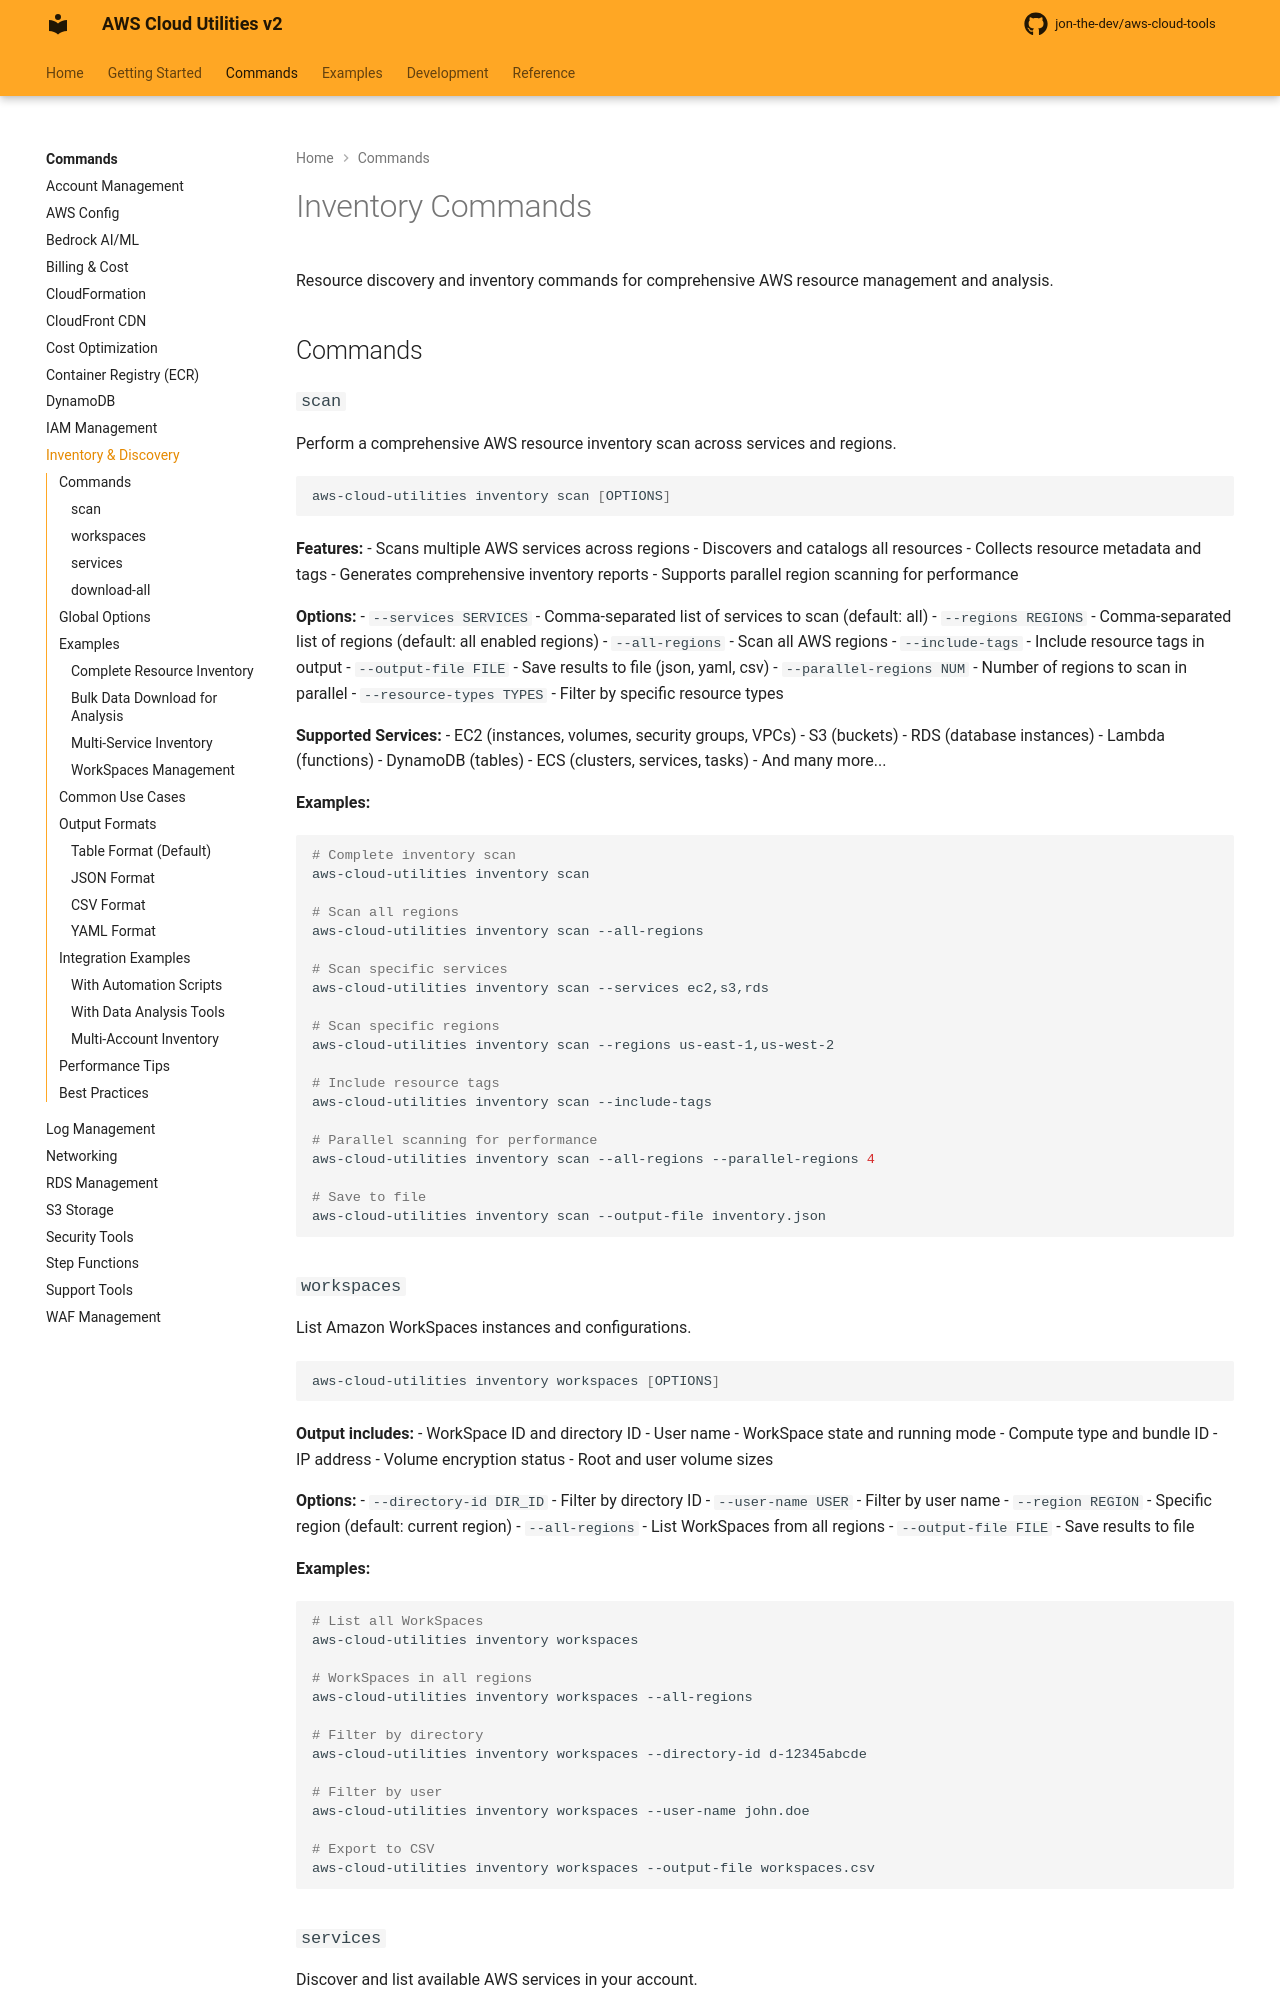

repository: jon-the-dev/aws-cloud-tools · page: commands/inventory/index.html · generator: mkdocs

# Inventory Commands

Resource discovery and inventory commands for comprehensive AWS resource management and analysis.

## Commands

### `scan`

Perform a comprehensive AWS resource inventory scan across services and regions.

```bash
aws-cloud-utilities inventory scan [OPTIONS]
```

**Features:**
- Scans multiple AWS services across regions
- Discovers and catalogs all resources
- Collects resource metadata and tags
- Generates comprehensive inventory reports
- Supports parallel region scanning for performance

**Options:**
- `--services SERVICES` - Comma-separated list of services to scan (default: all)
- `--regions REGIONS` - Comma-separated list of regions (default: all enabled regions)
- `--all-regions` - Scan all AWS regions
- `--include-tags` - Include resource tags in output
- `--output-file FILE` - Save results to file (json, yaml, csv)
- `--parallel-regions NUM` - Number of regions to scan in parallel
- `--resource-types TYPES` - Filter by specific resource types

**Supported Services:**
- EC2 (instances, volumes, security groups, VPCs)
- S3 (buckets)
- RDS (database instances)
- Lambda (functions)
- DynamoDB (tables)
- ECS (clusters, services, tasks)
- And many more...

**Examples:**
```bash
# Complete inventory scan
aws-cloud-utilities inventory scan

# Scan all regions
aws-cloud-utilities inventory scan --all-regions

# Scan specific services
aws-cloud-utilities inventory scan --services ec2,s3,rds

# Scan specific regions
aws-cloud-utilities inventory scan --regions us-east-1,us-west-2

# Include resource tags
aws-cloud-utilities inventory scan --include-tags

# Parallel scanning for performance
aws-cloud-utilities inventory scan --all-regions --parallel-regions 4

# Save to file
aws-cloud-utilities inventory scan --output-file inventory.json
```
